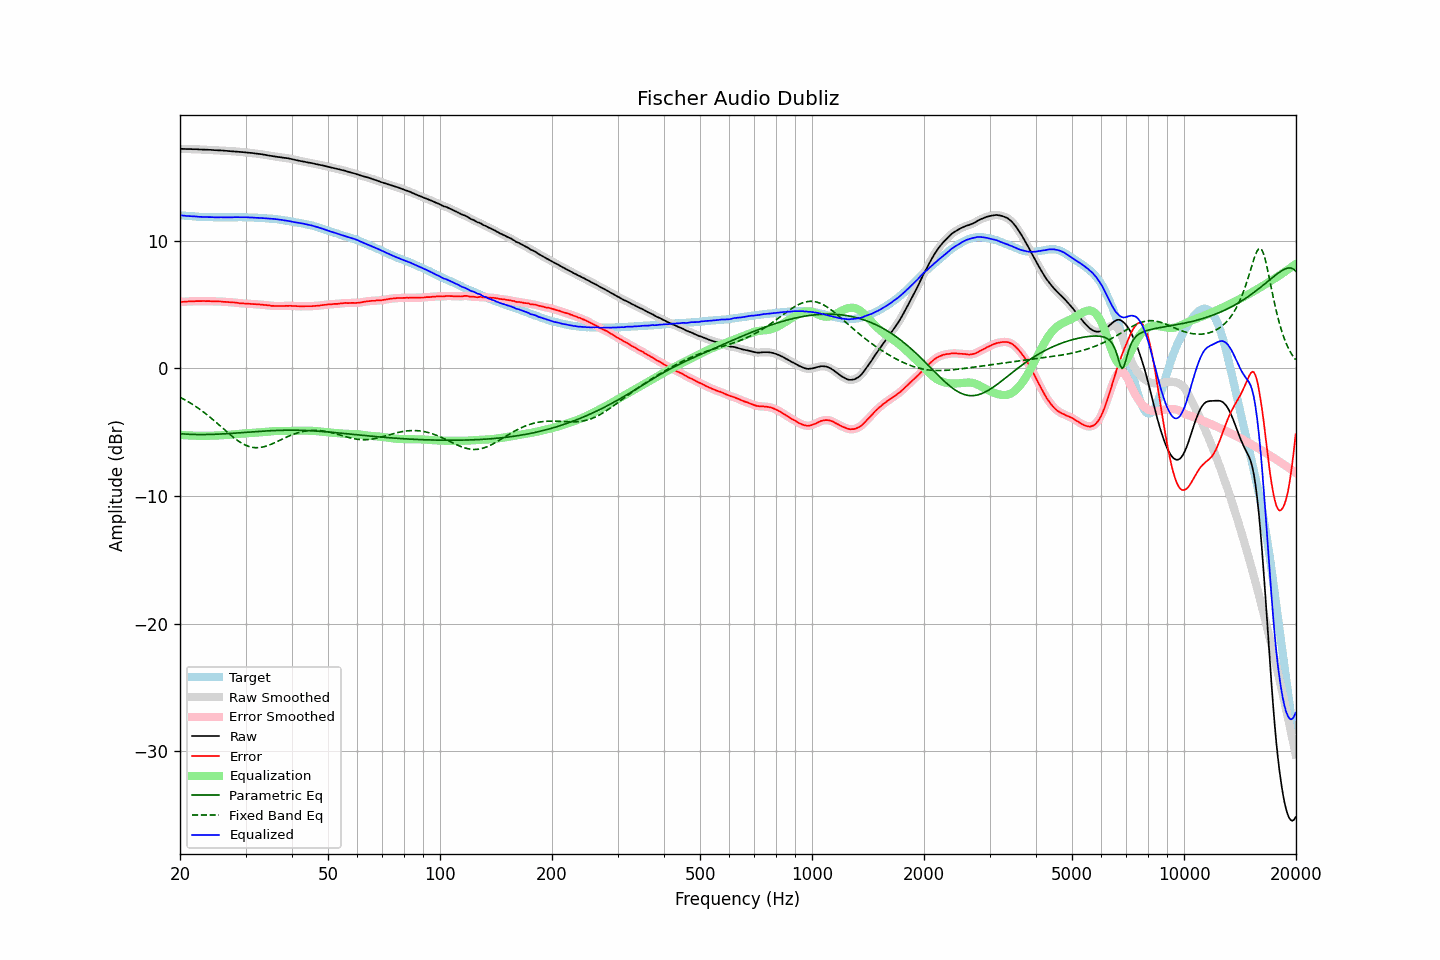

Data behind this chart, as committed beside it:
frequency, raw, error, smoothed, error_smoothed, equalization, parametric_eq, fixed_band_eq, equalized_raw, equalized_smoothed, target
20.00, 17.21, 5.21, 17.21, 5.21, -5.21, -5.11, -2.26, 12.00, 12.00, 12.00
20.20, 17.21, 5.22, 17.20, 5.21, -5.22, -5.12, -2.32, 11.99, 11.99, 11.99
20.40, 17.20, 5.22, 17.20, 5.22, -5.22, -5.13, -2.39, 11.97, 11.97, 11.98
20.61, 17.20, 5.23, 17.19, 5.23, -5.23, -5.14, -2.46, 11.96, 11.96, 11.97
20.81, 17.19, 5.24, 17.19, 5.24, -5.24, -5.15, -2.53, 11.95, 11.95, 11.95
21.02, 17.19, 5.25, 17.19, 5.25, -5.24, -5.15, -2.60, 11.94, 11.94, 11.94
21.23, 17.19, 5.26, 17.18, 5.25, -5.25, -5.16, -2.67, 11.94, 11.93, 11.93
21.44, 17.19, 5.25, 17.18, 5.25, -5.26, -5.16, -2.75, 11.93, 11.93, 11.94
21.66, 17.18, 5.26, 17.18, 5.26, -5.26, -5.17, -2.83, 11.91, 11.92, 11.92
21.87, 17.18, 5.26, 17.18, 5.26, -5.27, -5.17, -2.91, 11.91, 11.91, 11.92
22.09, 17.18, 5.28, 17.17, 5.27, -5.27, -5.17, -3.00, 11.90, 11.90, 11.90
22.31, 17.17, 5.28, 17.17, 5.28, -5.27, -5.18, -3.08, 11.89, 11.89, 11.89
22.54, 17.16, 5.28, 17.16, 5.28, -5.28, -5.18, -3.17, 11.88, 11.88, 11.88
22.76, 17.16, 5.28, 17.15, 5.28, -5.28, -5.18, -3.26, 11.88, 11.87, 11.88
22.99, 17.15, 5.28, 17.15, 5.28, -5.28, -5.18, -3.35, 11.86, 11.87, 11.87
23.22, 17.15, 5.29, 17.14, 5.28, -5.28, -5.18, -3.45, 11.87, 11.86, 11.86
23.45, 17.14, 5.27, 17.14, 5.28, -5.28, -5.18, -3.55, 11.86, 11.86, 11.87
23.69, 17.14, 5.28, 17.13, 5.28, -5.27, -5.17, -3.65, 11.86, 11.86, 11.86
23.92, 17.13, 5.28, 17.13, 5.27, -5.27, -5.17, -3.75, 11.85, 11.86, 11.85
24.16, 17.13, 5.27, 17.12, 5.27, -5.27, -5.17, -3.85, 11.86, 11.86, 11.86
24.40, 17.12, 5.26, 17.11, 5.26, -5.26, -5.16, -3.96, 11.85, 11.85, 11.86
24.65, 17.11, 5.26, 17.11, 5.26, -5.26, -5.16, -4.06, 11.84, 11.85, 11.85
24.89, 17.10, 5.25, 17.10, 5.25, -5.26, -5.15, -4.17, 11.84, 11.84, 11.85
25.14, 17.10, 5.26, 17.09, 5.25, -5.25, -5.15, -4.28, 11.84, 11.84, 11.84
25.39, 17.09, 5.25, 17.09, 5.25, -5.25, -5.14, -4.39, 11.84, 11.84, 11.84
25.65, 17.09, 5.25, 17.08, 5.25, -5.24, -5.14, -4.50, 11.85, 11.84, 11.84
25.91, 17.08, 5.24, 17.07, 5.23, -5.23, -5.13, -4.61, 11.84, 11.84, 11.84
26.16, 17.07, 5.22, 17.07, 5.23, -5.23, -5.12, -4.73, 11.84, 11.84, 11.85
26.43, 17.06, 5.22, 17.06, 5.22, -5.22, -5.12, -4.84, 11.84, 11.84, 11.84
26.69, 17.05, 5.21, 17.05, 5.21, -5.21, -5.11, -4.95, 11.84, 11.84, 11.84
26.96, 17.04, 5.20, 17.03, 5.20, -5.20, -5.10, -5.06, 11.84, 11.83, 11.84
27.23, 17.03, 5.19, 17.03, 5.19, -5.19, -5.09, -5.17, 11.84, 11.84, 11.84
27.50, 17.02, 5.18, 17.02, 5.18, -5.18, -5.09, -5.27, 11.84, 11.84, 11.84
27.77, 17.02, 5.17, 17.01, 5.17, -5.17, -5.08, -5.37, 11.85, 11.84, 11.85
28.05, 17.01, 5.17, 17.01, 5.16, -5.16, -5.07, -5.47, 11.85, 11.85, 11.84
28.33, 17.00, 5.15, 17.00, 5.15, -5.14, -5.06, -5.57, 11.85, 11.85, 11.85
28.62, 16.99, 5.14, 16.98, 5.13, -5.13, -5.05, -5.66, 11.85, 11.85, 11.85
28.90, 16.97, 5.11, 16.97, 5.11, -5.12, -5.04, -5.74, 11.85, 11.85, 11.86
29.19, 16.96, 5.10, 16.96, 5.10, -5.11, -5.03, -5.82, 11.85, 11.85, 11.86
29.48, 16.95, 5.10, 16.95, 5.09, -5.10, -5.02, -5.90, 11.85, 11.85, 11.85
29.78, 16.94, 5.09, 16.93, 5.09, -5.09, -5.01, -5.96, 11.85, 11.85, 11.85
30.08, 16.93, 5.08, 16.92, 5.08, -5.08, -5.00, -6.02, 11.85, 11.84, 11.85
30.38, 16.91, 5.08, 16.91, 5.07, -5.07, -4.99, -6.07, 11.83, 11.84, 11.83
30.68, 16.90, 5.07, 16.90, 5.07, -5.06, -4.98, -6.12, 11.83, 11.83, 11.83
30.99, 16.89, 5.06, 16.88, 5.06, -5.06, -4.98, -6.15, 11.83, 11.83, 11.83
31.30, 16.88, 5.05, 16.87, 5.05, -5.05, -4.97, -6.18, 11.83, 11.82, 11.83
31.61, 16.86, 5.04, 16.86, 5.04, -5.04, -4.96, -6.20, 11.81, 11.81, 11.82
31.93, 16.84, 5.04, 16.84, 5.03, -5.03, -4.95, -6.21, 11.80, 11.81, 11.80
32.24, 16.83, 5.02, 16.82, 5.02, -5.02, -4.94, -6.21, 11.80, 11.80, 11.81
32.57, 16.81, 5.02, 16.81, 5.02, -5.01, -4.93, -6.20, 11.79, 11.79, 11.79
32.89, 16.80, 5.01, 16.79, 5.01, -5.00, -4.92, -6.19, 11.79, 11.79, 11.79
33.22, 16.78, 5.00, 16.78, 5.00, -4.99, -4.91, -6.17, 11.78, 11.78, 11.78
33.55, 16.76, 4.98, 16.76, 4.98, -4.98, -4.91, -6.14, 11.77, 11.77, 11.78
33.89, 16.74, 4.97, 16.73, 4.97, -4.97, -4.90, -6.10, 11.77, 11.76, 11.77
34.23, 16.71, 4.96, 16.71, 4.96, -4.95, -4.89, -6.07, 11.75, 11.76, 11.75
34.57, 16.69, 4.94, 16.69, 4.94, -4.94, -4.88, -6.02, 11.75, 11.75, 11.75
34.92, 16.67, 4.94, 16.66, 4.93, -4.93, -4.88, -5.97, 11.74, 11.74, 11.73
35.27, 16.65, 4.90, 16.65, 4.91, -4.91, -4.87, -5.92, 11.73, 11.73, 11.75
35.62, 16.63, 4.91, 16.63, 4.90, -4.90, -4.87, -5.87, 11.72, 11.72, 11.72
35.97, 16.61, 4.89, 16.60, 4.89, -4.90, -4.86, -5.81, 11.71, 11.71, 11.72
... 635 more rows
